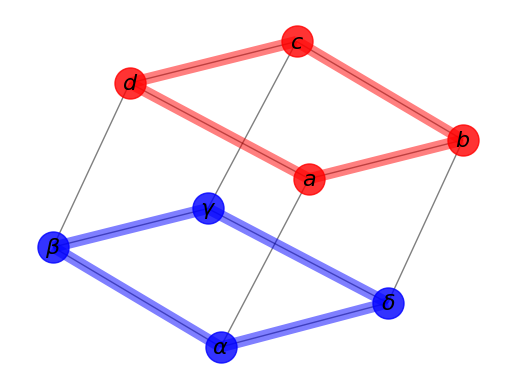

Python code for this plot:
"""
=================
Labels And Colors
=================

Draw a graph with matplotlib, color by degree.
"""
import matplotlib.pyplot as plt
import networkx as nx

G = nx.cubical_graph()
pos = nx.spring_layout(G)  # positions for all nodes

# nodes
options = {"node_size": 500, "alpha": 0.8}
nx.draw_networkx_nodes(G, pos, nodelist=[0, 1, 2, 3], node_color="r", **options)
nx.draw_networkx_nodes(G, pos, nodelist=[4, 5, 6, 7], node_color="b", **options)

# edges
nx.draw_networkx_edges(G, pos, width=1.0, alpha=0.5)
nx.draw_networkx_edges(
    G,
    pos,
    edgelist=[(0, 1), (1, 2), (2, 3), (3, 0)],
    width=8,
    alpha=0.5,
    edge_color="r",
)
nx.draw_networkx_edges(
    G,
    pos,
    edgelist=[(4, 5), (5, 6), (6, 7), (7, 4)],
    width=8,
    alpha=0.5,
    edge_color="b",
)


# some math labels
labels = {}
labels[0] = r"$a$"
labels[1] = r"$b$"
labels[2] = r"$c$"
labels[3] = r"$d$"
labels[4] = r"$\alpha$"
labels[5] = r"$\beta$"
labels[6] = r"$\gamma$"
labels[7] = r"$\delta$"
nx.draw_networkx_labels(G, pos, labels, font_size=16)

plt.axis("off")
plt.show()
